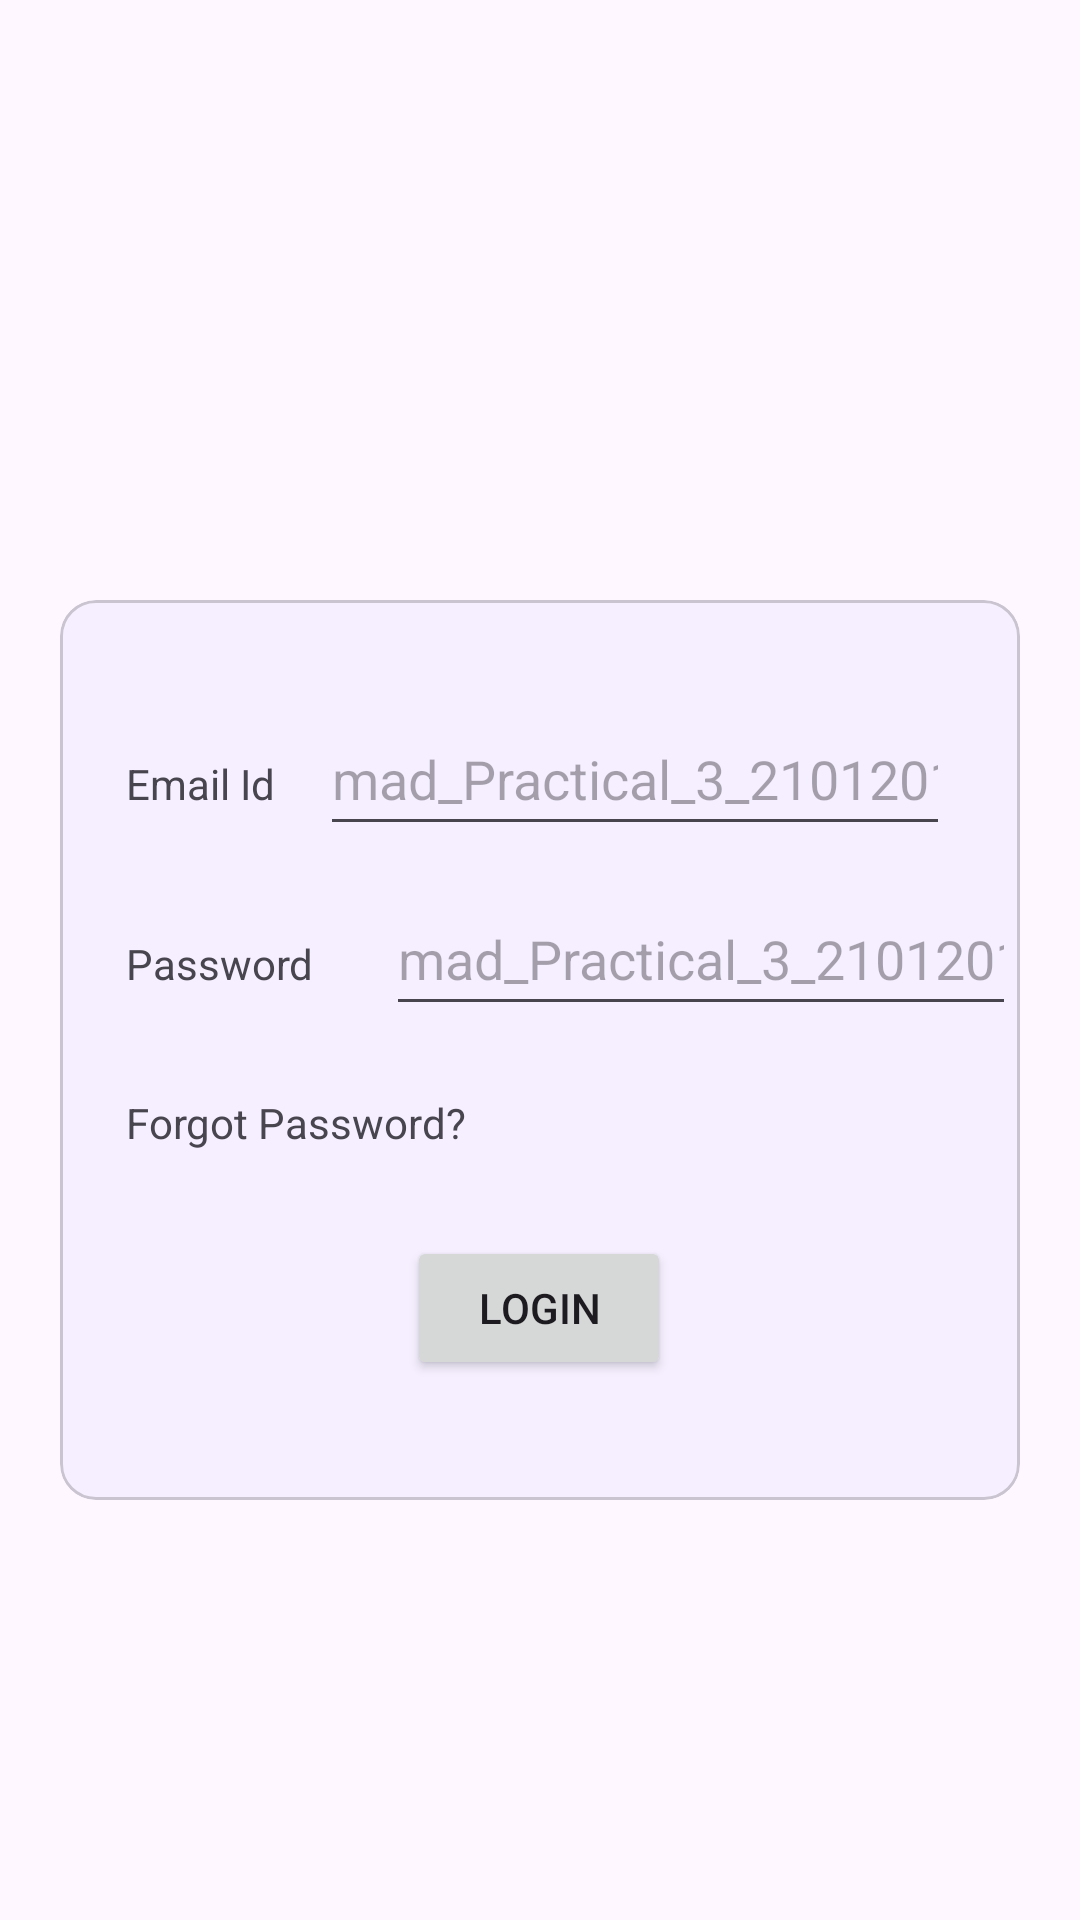

This screen was rendered from an Android layout file. Write that file and the resources it references.
<!-- AndroidManifest.xml: application theme Theme.Mad_Practical_3_21012011096 -->
<!-- res/layout/activity_login.xml -->
<?xml version="1.0" encoding="utf-8"?>
<androidx.constraintlayout.widget.ConstraintLayout xmlns:android="http://schemas.android.com/apk/res/android"
    xmlns:app="http://schemas.android.com/apk/res-auto"
    xmlns:tools="http://schemas.android.com/tools"
    android:layout_width="match_parent"
    android:layout_height="match_parent"
    tools:context=".LoginActivity">

    <ImageView
        android:id="@+id/imageView"
        android:layout_width="match_parent"
        android:layout_height="200dp"
        app:layout_constraintEnd_toEndOf="parent"
        app:layout_constraintStart_toStartOf="parent"
        app:layout_constraintTop_toTopOf="parent"
        app:srcCompat="@drawable/guni_pink_logo" />

    <com.google.android.material.card.MaterialCardView
        android:layout_width="match_parent"
        android:layout_height="300dp"
        android:layout_marginHorizontal="20dp"
        app:layout_constraintStart_toStartOf="parent"
        app:layout_constraintTop_toBottomOf="@id/imageView"
        >

       <androidx.constraintlayout.widget.ConstraintLayout
           android:layout_width="match_parent"
           android:layout_height="match_parent"
           android:padding="2dp"
           android:background="#f5efff">

           <TextView
               android:id="@+id/textView6"
               android:layout_width="wrap_content"
               android:layout_height="wrap_content"
               android:layout_marginStart="20dp"
               android:text="Email Id"
               app:layout_constraintBaseline_toBaselineOf="@+id/editTextTextEmailAddress2"
               app:layout_constraintStart_toStartOf="parent" />

           <EditText
               android:id="@+id/editTextTextEmailAddress2"
               android:layout_width="wrap_content"
               android:layout_height="wrap_content"
               android:layout_marginTop="32dp"
               android:ems="10"
               android:hint="@string/app_name"
               android:inputType="textEmailAddress"
               android:minHeight="48dp"
               app:layout_constraintEnd_toEndOf="parent"
               app:layout_constraintHorizontal_bias="0.415"
               app:layout_constraintStart_toEndOf="@+id/textView6"
               app:layout_constraintTop_toTopOf="parent" />

           <TextView
               android:id="@+id/textView7"
               android:layout_width="wrap_content"
               android:layout_height="wrap_content"
               android:layout_marginStart="20dp"
               android:text="Password"
               app:layout_constraintBaseline_toBaselineOf="@+id/editTextNumberPassword"
               app:layout_constraintStart_toStartOf="parent" />

           <EditText
               android:id="@+id/editTextNumberPassword"
               android:layout_width="wrap_content"
               android:layout_height="wrap_content"
               android:layout_marginStart="24dp"
               android:layout_marginTop="12dp"
               android:ems="10"
               android:hint="@string/app_name"
               android:inputType="numberPassword"
               android:minHeight="48dp"
               app:layout_constraintStart_toEndOf="@+id/textView7"
               app:layout_constraintTop_toBottomOf="@+id/editTextTextEmailAddress2" />

           <Button
               android:id="@+id/btn_login"
               android:layout_width="wrap_content"
               android:layout_height="wrap_content"
               android:layout_marginTop="70dp"
               android:text="Login"
               app:layout_constraintEnd_toEndOf="parent"
               app:layout_constraintHorizontal_bias="0.498"
               app:layout_constraintStart_toStartOf="parent"
               app:layout_constraintTop_toBottomOf="@+id/editTextNumberPassword" />

           <TextView
               android:id="@+id/textView"
               android:layout_width="wrap_content"
               android:layout_height="wrap_content"
               android:layout_marginStart="20dp"
               android:layout_marginTop="34dp"
               android:text="Forgot Password?"
               app:layout_constraintStart_toStartOf="parent"
               app:layout_constraintTop_toBottomOf="@+id/textView7" />
       </androidx.constraintlayout.widget.ConstraintLayout>

    </com.google.android.material.card.MaterialCardView>


</androidx.constraintlayout.widget.ConstraintLayout>
<!-- resources referenced by this layout -->
<resources>
  <string name="app_name">mad_Practical_3_21012011096</string>
  <style name="Theme.Mad_Practical_3_21012011096" parent="Base.Theme.Mad_Practical_3_21012011096" />
  <style name="Base.Theme.Mad_Practical_3_21012011096" parent="Theme.Material3.DayNight.NoActionBar">
          
          
      </style>
</resources>
